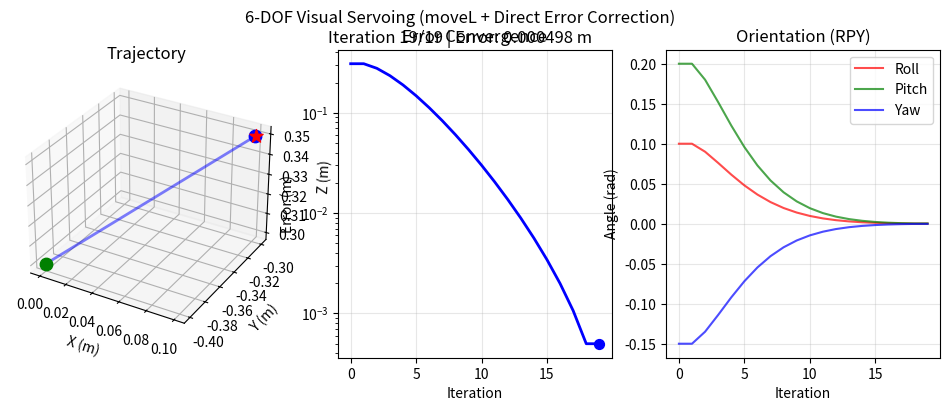
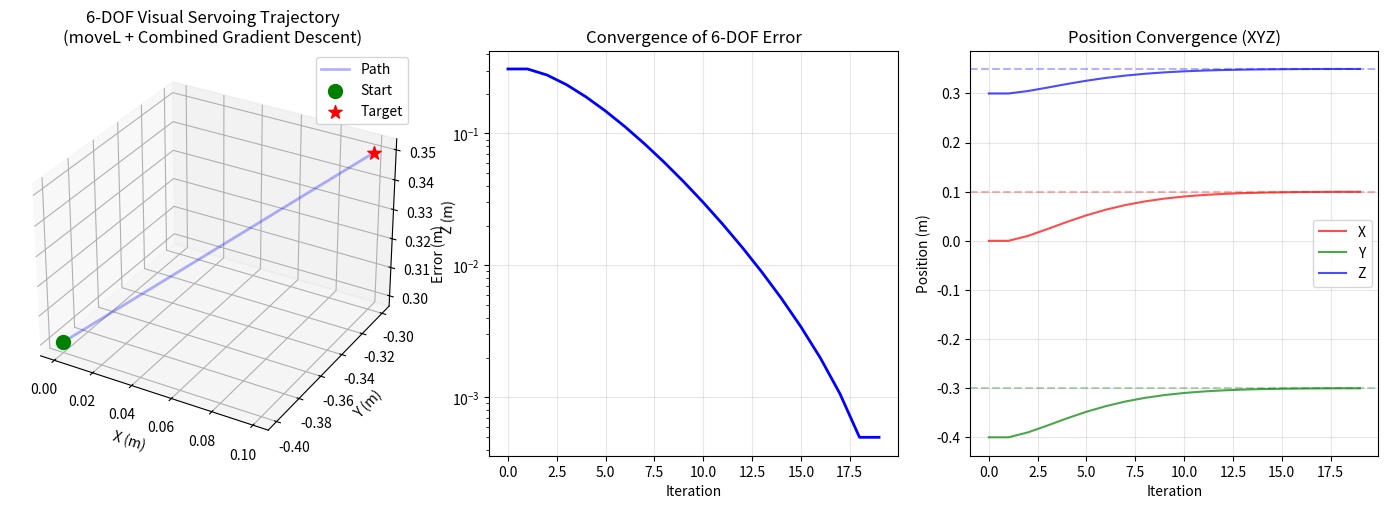

The matplotlib source for these figures, in order:
#!/usr/bin/env python3
"""
6-DOF Visual Servoing using moveL with Direct Error Correction.

This implementation uses the detected AprilTag pose error directly:
1. Detect AprilTag and compute full 6-DOF pose error vector [x, y, z, roll, pitch, yaw]
2. Apply ONE moveL command with scaled error as correction (corrects all 6 DOF simultaneously)
3. Use momentum damping for smooth convergence
4. Repeat until convergence

Key insight: The AprilTag detector already gives us the full 6-DOF error. We don't need
to probe in multiple directions - just directly use the error vector and move to reduce it.
All 6 dimensions are corrected together in each moveL command for smooth, direct convergence.

Uses UR robot's robust inverse kinematics with simple moveL commands.
No complex Jacobians, velocity control, or gradient probing required.
"""

import numpy as np
from scipy.spatial.transform import Rotation
import matplotlib.pyplot as plt
from matplotlib.animation import PillowWriter

class SimpleURSimulator:
    """Lightweight UR robot simulator for testing moveL commands"""
    
    def __init__(self):
        self.tcp_pose = np.array([0.0, -0.4, 0.3, 0.1, 0.2, -0.15])  # [x, y, z, rx, ry, rz] in radians
        
    def moveL(self, target_pose):
        """Simulate moveL command - moves TCP to target pose with small noise"""
        # Add small uniformly distributed noise (up to 0.05% of commanded motion)
        noise_level = 0.0005  # 0.05% = 0.0005
        noise = np.random.uniform(-noise_level, noise_level, size=6)
        # Apply noise proportional to the commanded change
        commanded_change = np.array(target_pose) - self.tcp_pose
        noisy_target = np.array(target_pose) + noise * np.abs(commanded_change)
        self.tcp_pose = noisy_target
        return True
        
    def get_tcp_pose(self):
        """Get current TCP pose [x, y, z, rx, ry, rz]"""
        return self.tcp_pose.copy()
    
    def detect_apriltag(self, target_pose_world):
        """
        Simulate AprilTag detection from camera.
        Returns pose error between current and target.
        """
        # Compute 6-DOF error
        pos_error = target_pose_world[:3] - self.tcp_pose[:3]
        
        # Rotation error using axis-angle representation
        current_rot = Rotation.from_rotvec(self.tcp_pose[3:])
        target_rot = Rotation.from_rotvec(target_pose_world[3:])
        rot_error_matrix = target_rot * current_rot.inv()
        rot_error = rot_error_matrix.as_rotvec()
        
        return np.concatenate([pos_error, rot_error])


def visual_servo_gradient_descent():
    """
    Run visual servoing with 6-DOF gradient descent using moveL.
    
    At each iteration:
    1. Detect AprilTag and get 6-DOF pose error (all components at once)
    2. Apply one moveL command with a scaled version of the error as correction
    
    This corrects position and orientation simultaneously in each move based on
    the detected AprilTag pose error.
    """
    # Initialize robot simulator
    robot = SimpleURSimulator()
    
    # Target pose (where we want the robot to go)
    target_pose = np.array([0.1, -0.3, 0.35, 0.0, 0.0, 0.0])
    
    # Control parameters
    max_iterations = 50
    first_move_gain = 1.0  # First move: go directly to target (100% correction)
    subsequent_gain = 0.2  # Conservative for fine-tuning (20% of remaining error)
    momentum = 0.5  # Smoothing factor to reduce oscillation
    convergence_threshold = 0.001  # 1mm position error
    
    # Storage for visualization and momentum
    poses_history = []
    errors_history = []
    velocity = np.zeros(6)  # Accumulated velocity for momentum
    
    print("Starting 6-DOF Visual Servoing with Combined Error Correction")
    print(f"Initial pose: {robot.get_tcp_pose()}")
    print(f"Target pose:  {target_pose}")
    
    current_pose = robot.get_tcp_pose()
    error_vec = robot.detect_apriltag(target_pose)
    initial_error = np.linalg.norm(error_vec)
    print(f"Initial error: {initial_error:.4f} m\n")
    
    for iteration in range(max_iterations):
        # Get current pose and detect full 6-DOF error vector
        current_pose = robot.get_tcp_pose()
        error_vec = robot.detect_apriltag(target_pose)
        current_error = np.linalg.norm(error_vec)
        
        # Store for visualization
        poses_history.append(current_pose.copy())
        errors_history.append(current_error)
        
        print(f"Iteration {iteration:2d}: Error = {current_error:.6f} m, "
              f"Error vector = [{error_vec[0]:.3f}, {error_vec[1]:.3f}, {error_vec[2]:.3f}, "
              f"{error_vec[3]:.3f}, {error_vec[4]:.3f}, {error_vec[5]:.3f}]")
        
        # Check convergence
        if current_error < convergence_threshold:
            print(f"\n✓ Converged after {iteration} iterations!")
            break
        
        # The correction is proportional to the error vector
        # The error vector points FROM current TO target, so we move IN that direction
        correction = error_vec  # Positive - move in direction of error to reduce it
        
        # Select gain based on iteration (first move is aggressive, rest are conservative)
        current_gain = first_move_gain if iteration == 0 else subsequent_gain
        
        # Apply momentum for smoother convergence
        # First move: no momentum smoothing (momentum=1.0), just go directly
        # Subsequent moves: apply momentum smoothing (momentum=0.5) for gradual convergence
        current_momentum = 1.0 if iteration == 0 else momentum
        velocity = current_momentum * velocity + (1 - current_momentum) * correction
        
        # Compute new pose by applying combined correction to ALL 6 DOF at once
        new_pose = current_pose + current_gain * velocity
        
        # Execute single moveL command with combined 6-DOF correction
        robot.moveL(new_pose)
    
    # Final measurements
    final_pose = robot.get_tcp_pose()
    final_error_vec = robot.detect_apriltag(target_pose)
    final_error = np.linalg.norm(final_error_vec)
    
    poses_history.append(final_pose.copy())
    errors_history.append(final_error)
    
    print(f"\nFinal pose:  {final_pose}")
    print(f"Final error: {final_error:.6f} m")
    
    return np.array(poses_history), np.array(errors_history), target_pose


def create_visualization(poses_history, errors_history, target_pose):
    """Create animated visualization of convergence process"""
    
    fig = plt.figure(figsize=(14, 5))
    
    # 3D trajectory plot
    ax1 = fig.add_subplot(131, projection='3d')
    ax1.set_xlabel('X (m)')
    ax1.set_ylabel('Y (m)')
    ax1.set_zlabel('Z (m)')
    ax1.set_title('6-DOF Visual Servoing Trajectory\n(moveL + Combined Gradient Descent)')
    
    # Plot full trajectory
    ax1.plot(poses_history[:, 0], poses_history[:, 1], poses_history[:, 2], 
             'b-', alpha=0.3, linewidth=2, label='Path')
    ax1.scatter(poses_history[0, 0], poses_history[0, 1], poses_history[0, 2],
                c='green', s=100, marker='o', label='Start')
    ax1.scatter(target_pose[0], target_pose[1], target_pose[2],
                c='red', s=100, marker='*', label='Target')
    ax1.legend()
    ax1.grid(True, alpha=0.3)
    
    # Error convergence plot
    ax2 = fig.add_subplot(132)
    ax2.plot(errors_history, 'b-', linewidth=2)
    ax2.set_xlabel('Iteration')
    ax2.set_ylabel('Error (m)')
    ax2.set_title('Convergence of 6-DOF Error')
    ax2.grid(True, alpha=0.3)
    ax2.set_yscale('log')
    
    # Pose components over time
    ax3 = fig.add_subplot(133)
    iterations = np.arange(len(poses_history))
    ax3.plot(iterations, poses_history[:, 0], 'r-', label='X', alpha=0.7)
    ax3.plot(iterations, poses_history[:, 1], 'g-', label='Y', alpha=0.7)
    ax3.plot(iterations, poses_history[:, 2], 'b-', label='Z', alpha=0.7)
    ax3.axhline(target_pose[0], color='r', linestyle='--', alpha=0.3)
    ax3.axhline(target_pose[1], color='g', linestyle='--', alpha=0.3)
    ax3.axhline(target_pose[2], color='b', linestyle='--', alpha=0.3)
    ax3.set_xlabel('Iteration')
    ax3.set_ylabel('Position (m)')
    ax3.set_title('Position Convergence (XYZ)')
    ax3.legend()
    ax3.grid(True, alpha=0.3)
    
    plt.tight_layout()
    
    return fig


def create_animation_gif(poses_history, errors_history, target_pose, filename='moveL_6dof_convergence.gif'):
    """Create animated GIF showing convergence process"""
    
    fig = plt.figure(figsize=(12, 4))
    
    # 3D trajectory
    ax1 = fig.add_subplot(131, projection='3d')
    ax1.set_xlabel('X (m)')
    ax1.set_ylabel('Y (m)')
    ax1.set_zlabel('Z (m)')
    ax1.set_title('Trajectory')
    
    # Error plot
    ax2 = fig.add_subplot(132)
    ax2.set_xlabel('Iteration')
    ax2.set_ylabel('Error (m)')
    ax2.set_title('Error Convergence')
    ax2.set_yscale('log')
    ax2.grid(True, alpha=0.3)
    
    # RPY plot
    ax3 = fig.add_subplot(133)
    ax3.set_xlabel('Iteration')
    ax3.set_ylabel('Angle (rad)')
    ax3.set_title('Orientation (RPY)')
    ax3.grid(True, alpha=0.3)
    
    # Plot target
    ax1.scatter(target_pose[0], target_pose[1], target_pose[2],
                c='red', s=100, marker='*', label='Target', zorder=100)
    
    def update(frame):
        # Clear previous frame data
        for ax in [ax1, ax2, ax3]:
            for artist in ax.lines + ax.collections:
                if hasattr(artist, 'remove'):
                    artist.remove()
        
        # Replot target
        ax1.scatter(target_pose[0], target_pose[1], target_pose[2],
                    c='red', s=100, marker='*', label='Target', zorder=100)
        
        # Plot trajectory up to current frame
        ax1.plot(poses_history[:frame+1, 0], poses_history[:frame+1, 1], 
                poses_history[:frame+1, 2], 'b-', alpha=0.5, linewidth=2)
        ax1.scatter(poses_history[frame, 0], poses_history[frame, 1], 
                   poses_history[frame, 2], c='blue', s=80, marker='o', zorder=50)
        ax1.scatter(poses_history[0, 0], poses_history[0, 1], poses_history[0, 2],
                   c='green', s=80, marker='o', label='Start')
        
        # Error convergence
        ax2.plot(errors_history[:frame+1], 'b-', linewidth=2)
        ax2.scatter(frame, errors_history[frame], c='blue', s=50, zorder=50)
        
        # Orientation convergence
        iterations = np.arange(frame+1)
        ax3.plot(iterations, poses_history[:frame+1, 3], 'r-', label='Roll', alpha=0.7)
        ax3.plot(iterations, poses_history[:frame+1, 4], 'g-', label='Pitch', alpha=0.7)
        ax3.plot(iterations, poses_history[:frame+1, 5], 'b-', label='Yaw', alpha=0.7)
        if frame == 0:
            ax3.legend()
        
        # Update title with current error
        fig.suptitle(f'6-DOF Visual Servoing (moveL + Direct Error Correction)\n'
                    f'Iteration {frame}/{len(poses_history)-1} | '
                    f'Error: {errors_history[frame]:.6f} m',
                    fontsize=12)
        
        return []
    
    # Create animation
    frames = len(poses_history)
    # Sample frames for reasonable file size
    frame_indices = list(range(0, frames, max(1, frames//30))) + [frames-1]
    
    from matplotlib.animation import FuncAnimation
    anim = FuncAnimation(fig, update, frames=frame_indices, 
                        interval=200, blit=False, repeat=True)
    
    # Save as GIF
    writer = PillowWriter(fps=5)
    anim.save(filename, writer=writer)
    print(f"\n✓ Animation saved to {filename}")
    
    plt.close()


if __name__ == "__main__":
    # Run simulation
    poses_history, errors_history, target_pose = visual_servo_gradient_descent()
    
    # Create visualization
    fig = create_visualization(poses_history, errors_history, target_pose)
    plt.savefig('moveL_6dof_convergence.png', dpi=150, bbox_inches='tight')
    print("✓ Static visualization saved to moveL_6dof_convergence.png")
    
    # Create animated GIF
    create_animation_gif(poses_history, errors_history, target_pose)
    
    plt.show()
